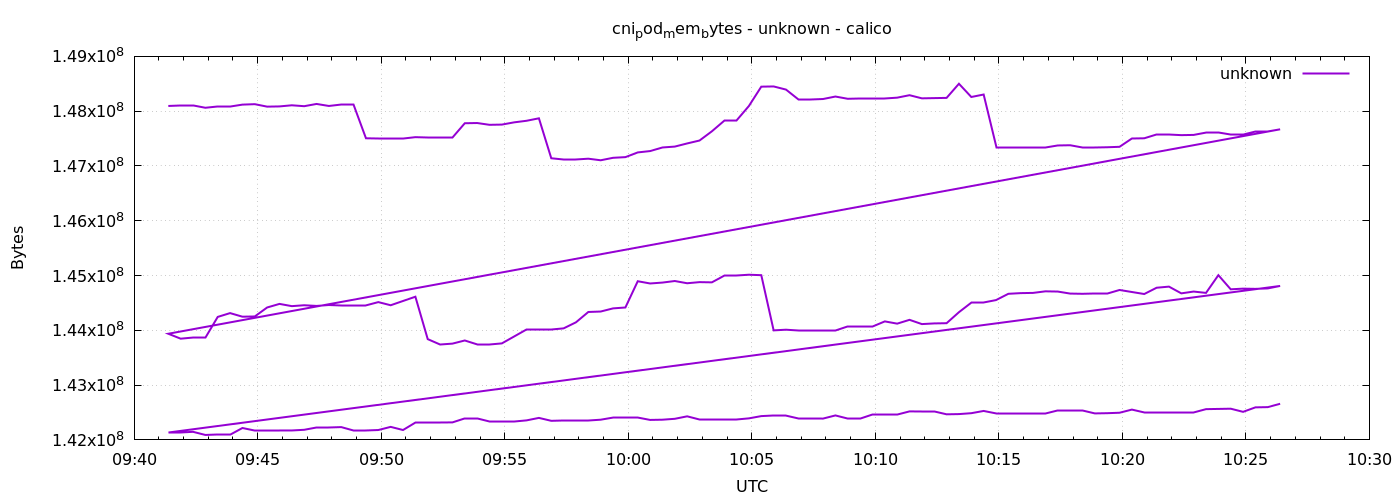

Data behind this chart, as committed beside it:
1778578883	148094976
1778578913	148099072
1778578943	148099072
1778578973	148062208
1778579003	148078592
1778579033	148078592
1778579063	148119552
1778579093	148127744
1778579123	148082688
1778579153	148086784
1778579183	148107264
1778579213	148090880
1778579243	148131840
1778579273	148094976
1778579303	148115456
1778579333	148115456
1778579363	147505152
1778579393	147509248
1778579423	147509248
1778579453	147509248
1778579483	147525632
1778579513	147513344
1778579543	147513344
1778579573	147513344
1778579603	147779584
1778579633	147783680
1778579663	147750912
1778579693	147755008
1778579723	147795968
1778579753	147824640
1778579783	147869696
1778579813	147140608
1778579843	147116032
1778579873	147116032
1778579903	147132416
1778579933	147103744
1778579963	147148800
1778579993	147161088
1778580023	147247104
1778580053	147271680
1778580083	147337216
1778580113	147353600
1778580143	147410944
1778580173	147464192
1778580203	147632128
1778580233	147824640
1778580263	147824640
1778580293	148094976
1778580323	148447232
1778580353	148451328
1778580383	148393984
1778580413	148217856
1778580443	148217856
1778580473	148221952
1778580503	148267008
1778580533	148226048
1778580563	148230144
1778580593	148230144
1778580623	148230144
1778580653	148246528
1778580683	148291584
... 212 more rows
